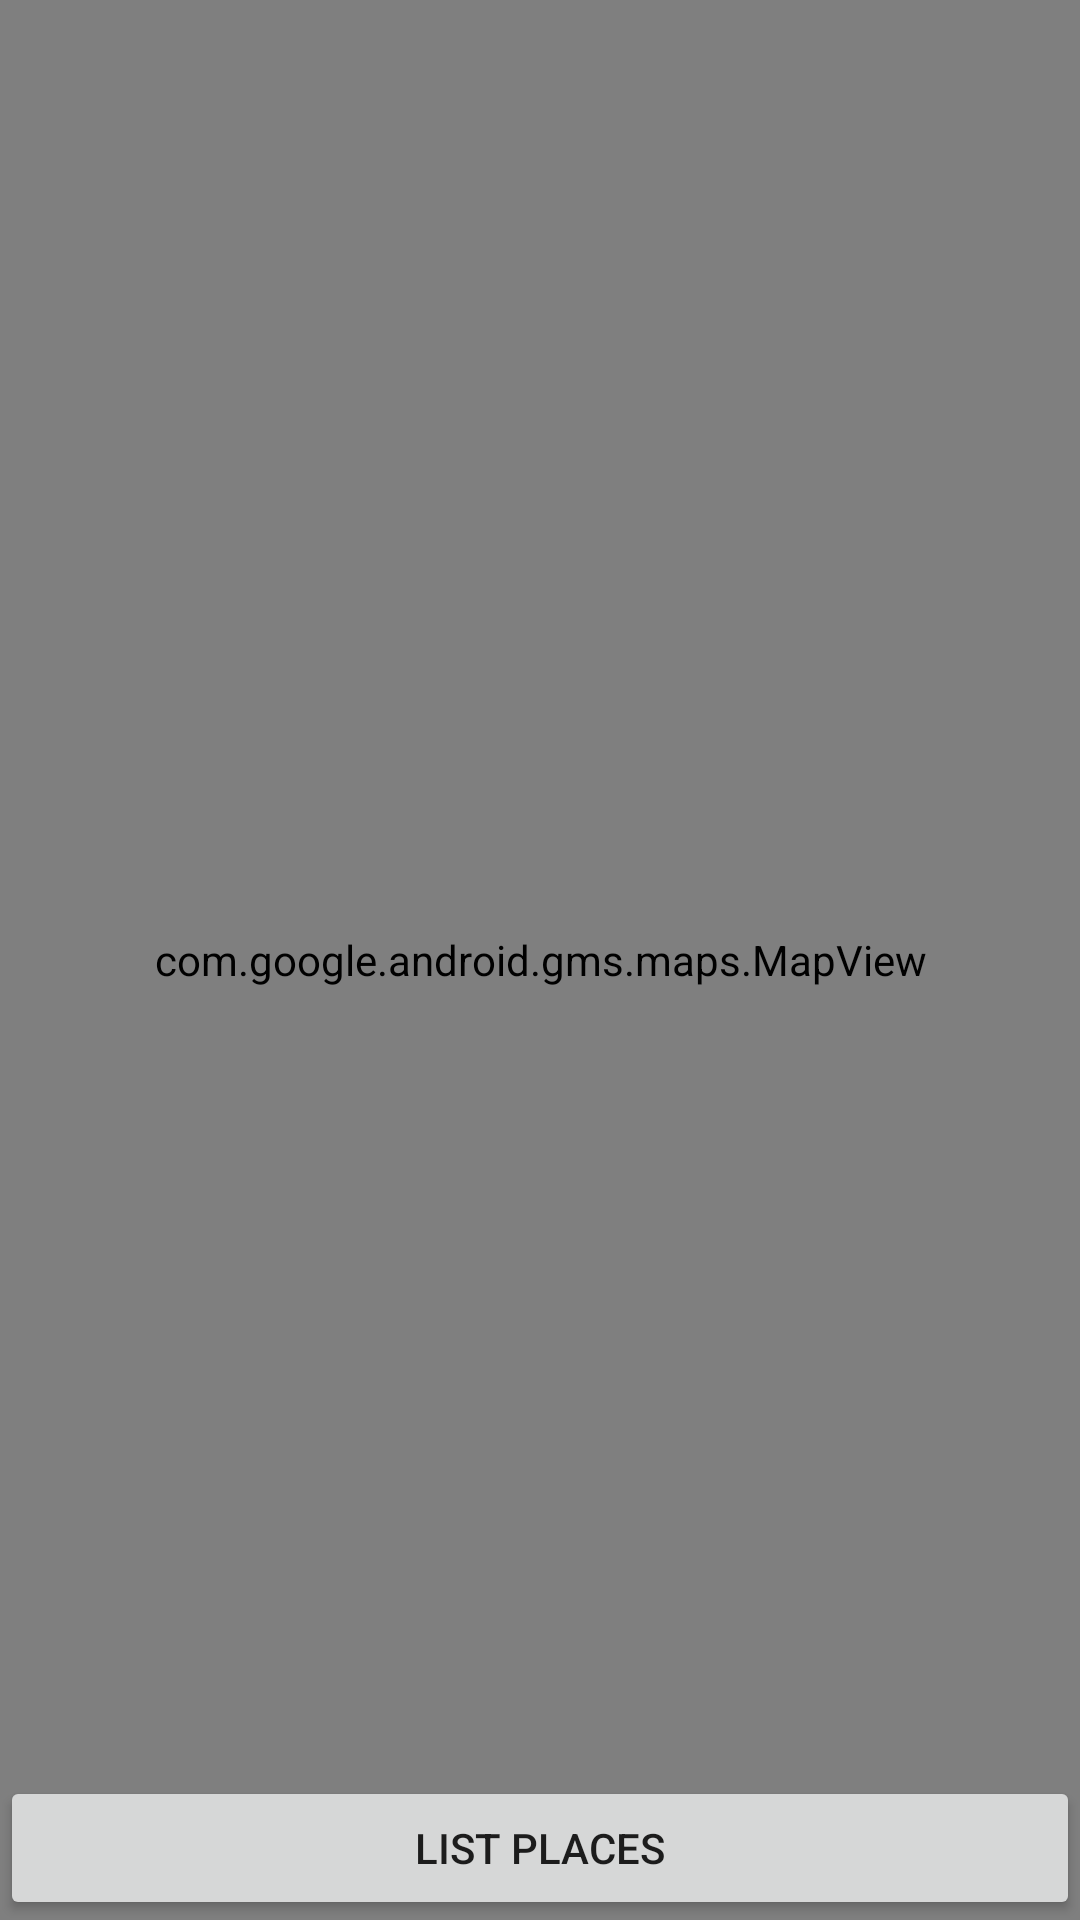

Here is an Android app screen rendered from its layout file. Give the layout XML and the strings, colors and styles it references.
<!-- AndroidManifest.xml: application theme AppTheme -->
<!-- res/layout/fragment_map.xml -->
<?xml version="1.0" encoding="utf-8"?>
<FrameLayout xmlns:android="http://schemas.android.com/apk/res/android"
    android:layout_width="match_parent"
    android:layout_height="match_parent"
    android:orientation="vertical">

    <com.google.android.gms.maps.MapView
        android:id="@+id/map_view"
        android:layout_width="fill_parent"
        android:layout_height="fill_parent" />

    <ListView
        android:id="@+id/lv_places"
        android:layout_width="match_parent"
        android:layout_height="match_parent"
        android:divider="@null"
        android:dividerHeight="0dp"
        android:visibility="gone"></ListView>

    <Button
        android:id="@+id/btn_places_list"
        android:layout_width="match_parent"
        android:layout_height="wrap_content"
        android:layout_gravity="bottom"
        android:text="@string/places_list" />

</FrameLayout>
<!-- resources referenced by this layout -->
<resources>
  <string name="places_list">List Places</string>
  <style name="AppTheme" parent="Theme.AppCompat.Light.DarkActionBar">
          
      </style>
</resources>
